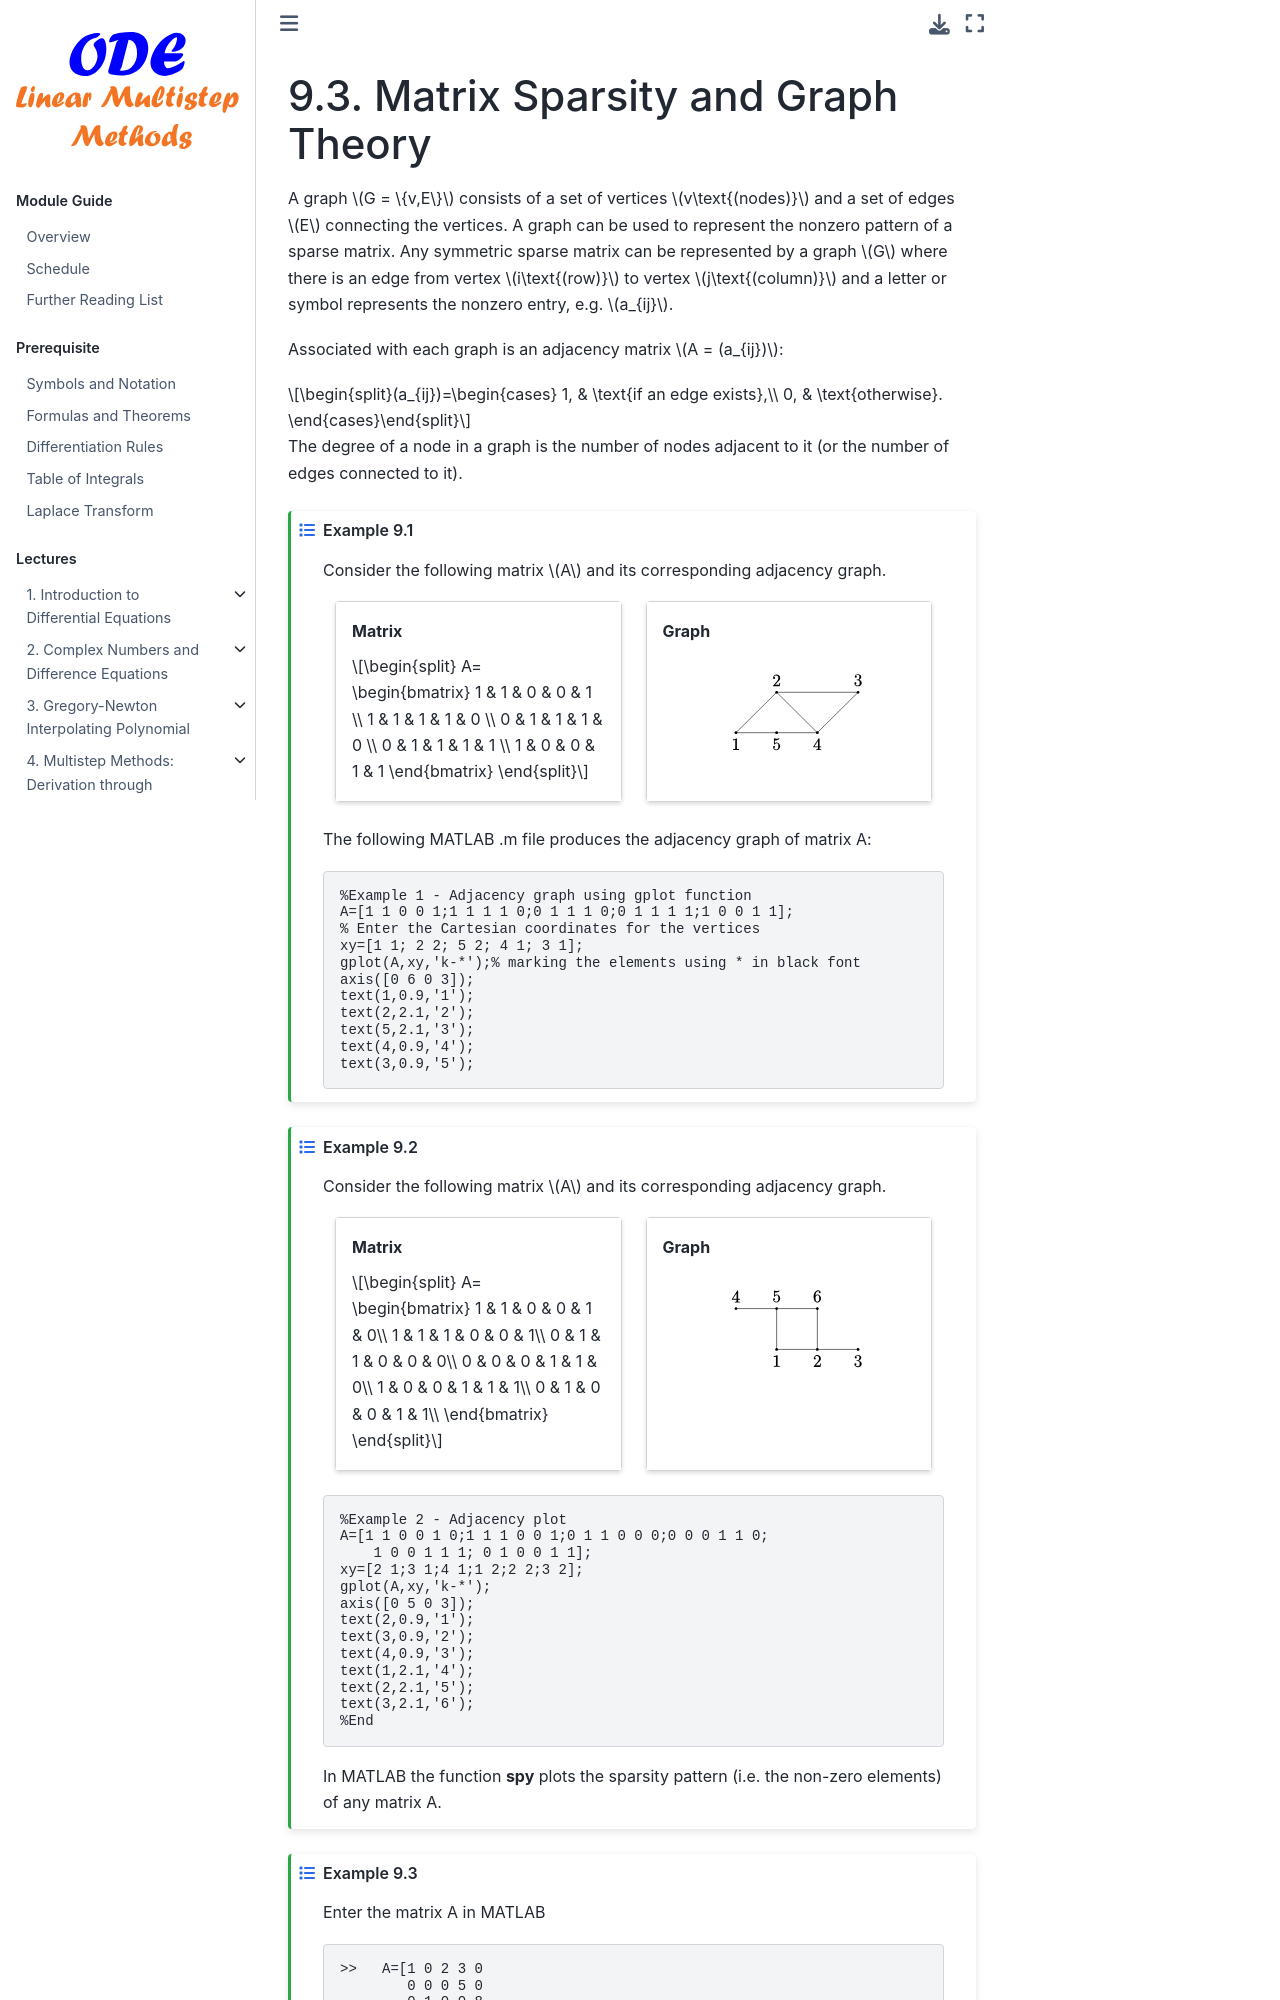

repository: zhihuammu/ODE-book · page: chaps/08/chap08_3_graphTheory.html · generator: jekyll

# Matrix Sparsity and Graph Theory

A graph $G = \{v,E\}$ consists of a set of vertices $v\text{(nodes)}$
and a set of edges $E$ connecting the vertices. A graph can be used to
represent the nonzero pattern of a sparse matrix. Any symmetric sparse
matrix can be represented by a graph $G$ where there is an edge from
vertex $i\text{(row)}$ to vertex $j\text{(column)}$ and a letter
or symbol represents the nonzero entry, e.g. $a_{ij}$.

Associated with each graph is an {index}`adjacency matrix` $A = (a_{ij})$:

$$(a_{ij})=\begin{cases}
        1, & \text{if an edge exists},\\
        0, & \text{otherwise}.
    \end{cases}$$

The degree of a node in a graph is the number of nodes adjacent to it
(or the number of edges connected to it).

:::::{prf:example}

Consider the following matrix $A$ and its corresponding adjacency graph.

::::{grid}
:::{grid-item-card} Matrix
$$
A=
    \begin{bmatrix}
      1 & 1 & 0 & 0 & 1 \\
      1 & 1 & 1 & 1 & 0 \\
      0 & 1 & 1 & 1 & 0 \\
      0 & 1 & 1 & 1 & 1 \\
      1 & 0 & 0 & 1 & 1
    \end{bmatrix}
$$
:::

:::{grid-item-card} Graph
```{tikz}  
:xscale: 60

\coordinate (N1) at (0,0);
\coordinate (N2) at (1,1);
\coordinate (N3) at (3,1);
\coordinate (N4) at (2,0);
\coordinate (N5) at (1,0);
\foreach\n/\dir in {1/north,2/south,3/south,4/north,5/north}
{   \node at (N\n) [anchor=\dir] {\n};
    \fill (N\n) circle (1pt);
}
\foreach\n/\m in {1/2,1/5,2/3,2/4,3/4,4/5}
{   \draw (N\n) to (N\m);
}
```
:::
::::


The following MATLAB .m file produces the adjacency graph of matrix A:

```matlab
%Example 1 - Adjacency graph using gplot function
A=[1 1 0 0 1;1 1 1 1 0;0 1 1 1 0;0 1 1 1 1;1 0 0 1 1];
% Enter the Cartesian coordinates for the vertices
xy=[1 1; 2 2; 5 2; 4 1; 3 1];
gplot(A,xy,'k-*');% marking the elements using * in black font
axis([0 6 0 3]);
text(1,0.9,'1');
text(2,2.1,'2');
text(5,2.1,'3');
text(4,0.9,'4');
text(3,0.9,'5');        
```
:::::

:::::{prf:example}

Consider the following matrix $A$ and its corresponding adjacency graph.
::::{grid}
:::{grid-item-card} Matrix
$$
A=
    \begin{bmatrix}
      1 & 1 & 0 & 0 & 1 & 0\\
      1 & 1 & 1 & 0 & 0 & 1\\
      0 & 1 & 1 & 0 & 0 & 0\\
      0 & 0 & 0 & 1 & 1 & 0\\
      1 & 0 & 0 & 1 & 1 & 1\\
      0 & 1 & 0 & 0 & 1 & 1\\
    \end{bmatrix}
$$
:::

:::{grid-item-card} Graph
```{tikz}  
:xscale: 60

\coordinate (N1) at (1,0);
\coordinate (N2) at (2,0);
\coordinate (N3) at (3,0);
\coordinate (N4) at (0,1);
\coordinate (N5) at (1,1);
\coordinate (N6) at (2,1);
\foreach\n/\dir in {1/north,2/north,3/north,4/south,5/south,6/south}
{   \node at (N\n) [anchor=\dir] {\n};
    \fill (N\n) circle (1pt);
}
\foreach\n/\m in {1/2,1/5,2/3,2/6,4/5,5/6}
{   \draw (N\n) to (N\m);
}
```
:::
::::
